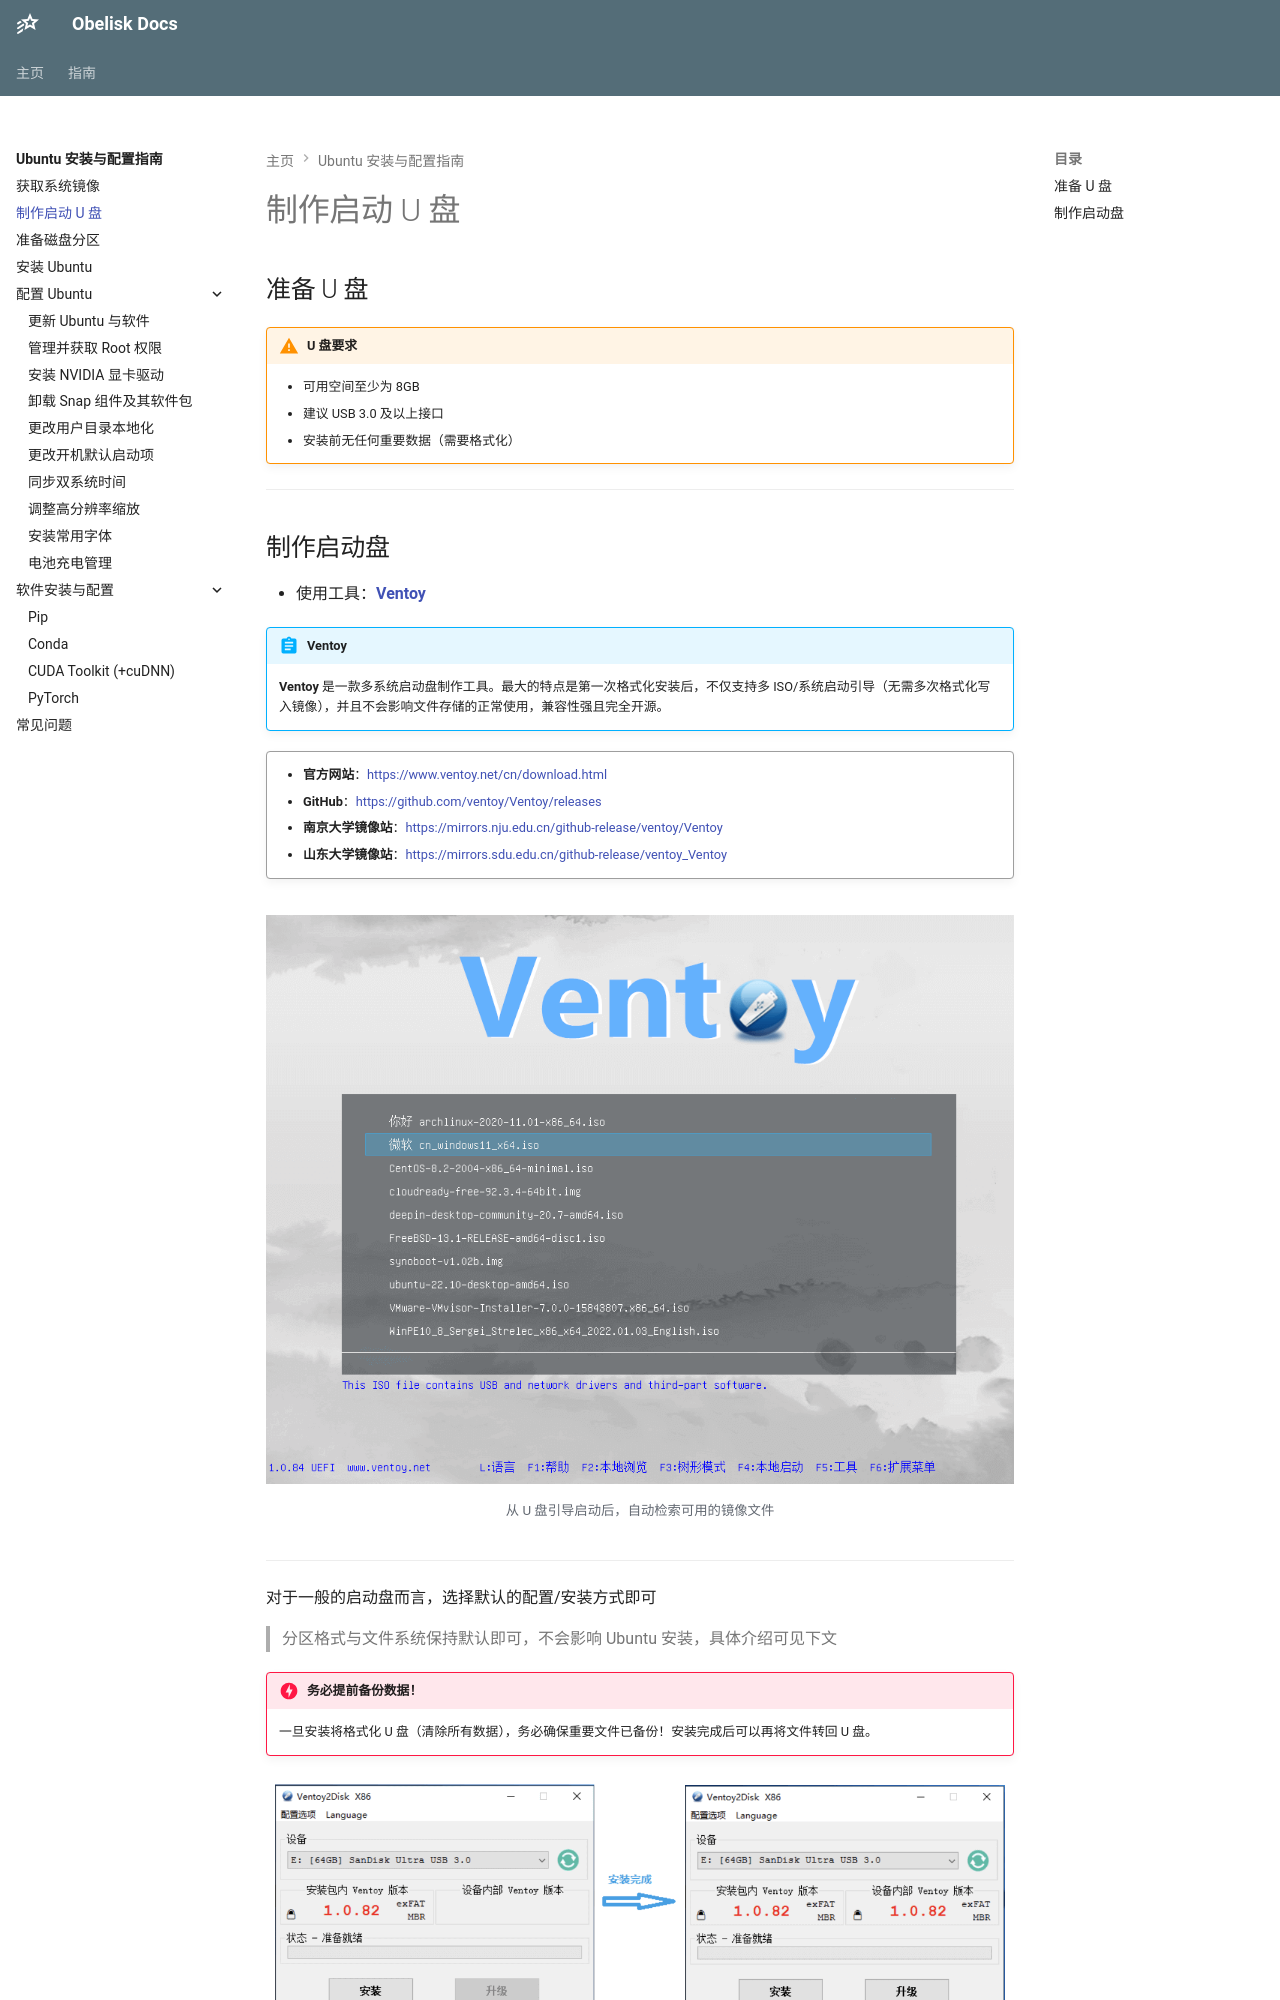

repository: Obelusod/obelusod.github.io · page: guide/ubuntu/create-boot-usb/index.html · generator: mkdocs

---
title: 制作启动 U 盘
---

## 准备 U 盘

!!! warning "U 盘要求"

    - 可用空间至少为 8GB
    - 建议 USB 3.0 及以上接口
    - 安装前无任何重要数据（需要格式化）

---

## 制作启动盘

- 使用工具：**[Ventoy](https://www.ventoy.net/)**

!!! abstract "Ventoy"

    **Ventoy** 是一款多系统启动盘制作工具。最大的特点是第一次格式化安装后，不仅支持多
    ISO/系统启动引导（无需多次格式化写入镜像），并且不会影响文件存储的正常使用，兼容性强且完全开源。

!!! quote ""

    - **官方网站**：<https://www.ventoy.net/cn/download.html>
    - **GitHub**：<https://github.com/ventoy/Ventoy/releases>
    - **南京大学镜像站**：<https://mirrors.nju.edu.cn/github-release/ventoy/Ventoy>
    - **山东大学镜像站**：<https://mirrors.sdu.edu.cn/github-release/ventoy_Ventoy>

![](../../assets/images/ubuntu/ventoy-1.png)
/// caption
从 U 盘引导启动后，自动检索可用的镜像文件
///

---

对于一般的启动盘而言，选择默认的配置/安装方式即可

> 分区格式与文件系统保持默认即可，不会影响 Ubuntu 安装，具体介绍可见下文

!!! danger "务必提前备份数据！"

    一旦安装将格式化 U 盘（清除所有数据），务必确保重要文件已备份！安装完成后可以再将文件转回 U 盘。
